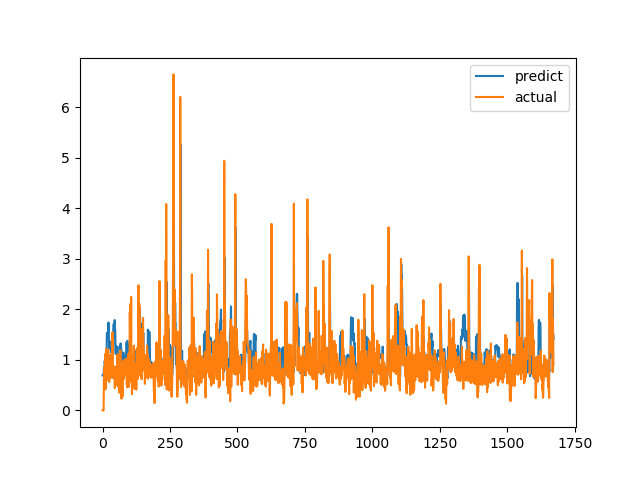

The data file committed next to this chart (first rows):
predict, actual
0.6918, 0.0
0.6918, 0.0
0.6917, 0.0
0.6917, 0.0
0.6918, 0.0
0.8473, 0.6238
0.8097, 0.6915
0.8222, 0.8558
0.9772, 0.7094
0.9339, 1.015
1.032, 1.116
1.077, 0.4183
0.8581, 1.002
1.023, 1.219
1.117, 1.143
1.093, 0.6528
1.535, 0.6747
1.519, 0.601
1.494, 0.6695
1.515, 0.6538
1.512, 0.7814
1.558, 1.206
1.741, 0.8469
1.613, 0.8286
1.289, 0.6482
1.244, 0.5624
1.222, 0.7183
1.256, 1.1
1.362, 0.9542
1.329, 0.729
1.266, 0.6694
1.247, 0.8631
1.173, 0.6465
1.139, 0.8223
1.165, 0.9236
1.188, 0.8301
1.172, 1.067
1.218, 1.546
1.348, 0.6827
1.161, 0.6386
1.69, 0.6464
1.692, 0.6881
1.709, 0.7274
1.728, 0.65
1.697, 0.8694
1.789, 0.4409
1.619, 0.4519
1.606, 0.7575
1.202, 0.4952
1.116, 0.6851
1.174, 0.7244
1.204, 0.8654
1.269, 0.74
1.224, 0.8071
1.244, 0.8204
1.255, 1.114
0.8832, 1.109
0.8873, 0.4751
0.7468, 1.039
0.8578, 0.9458
... 1,612 more rows
